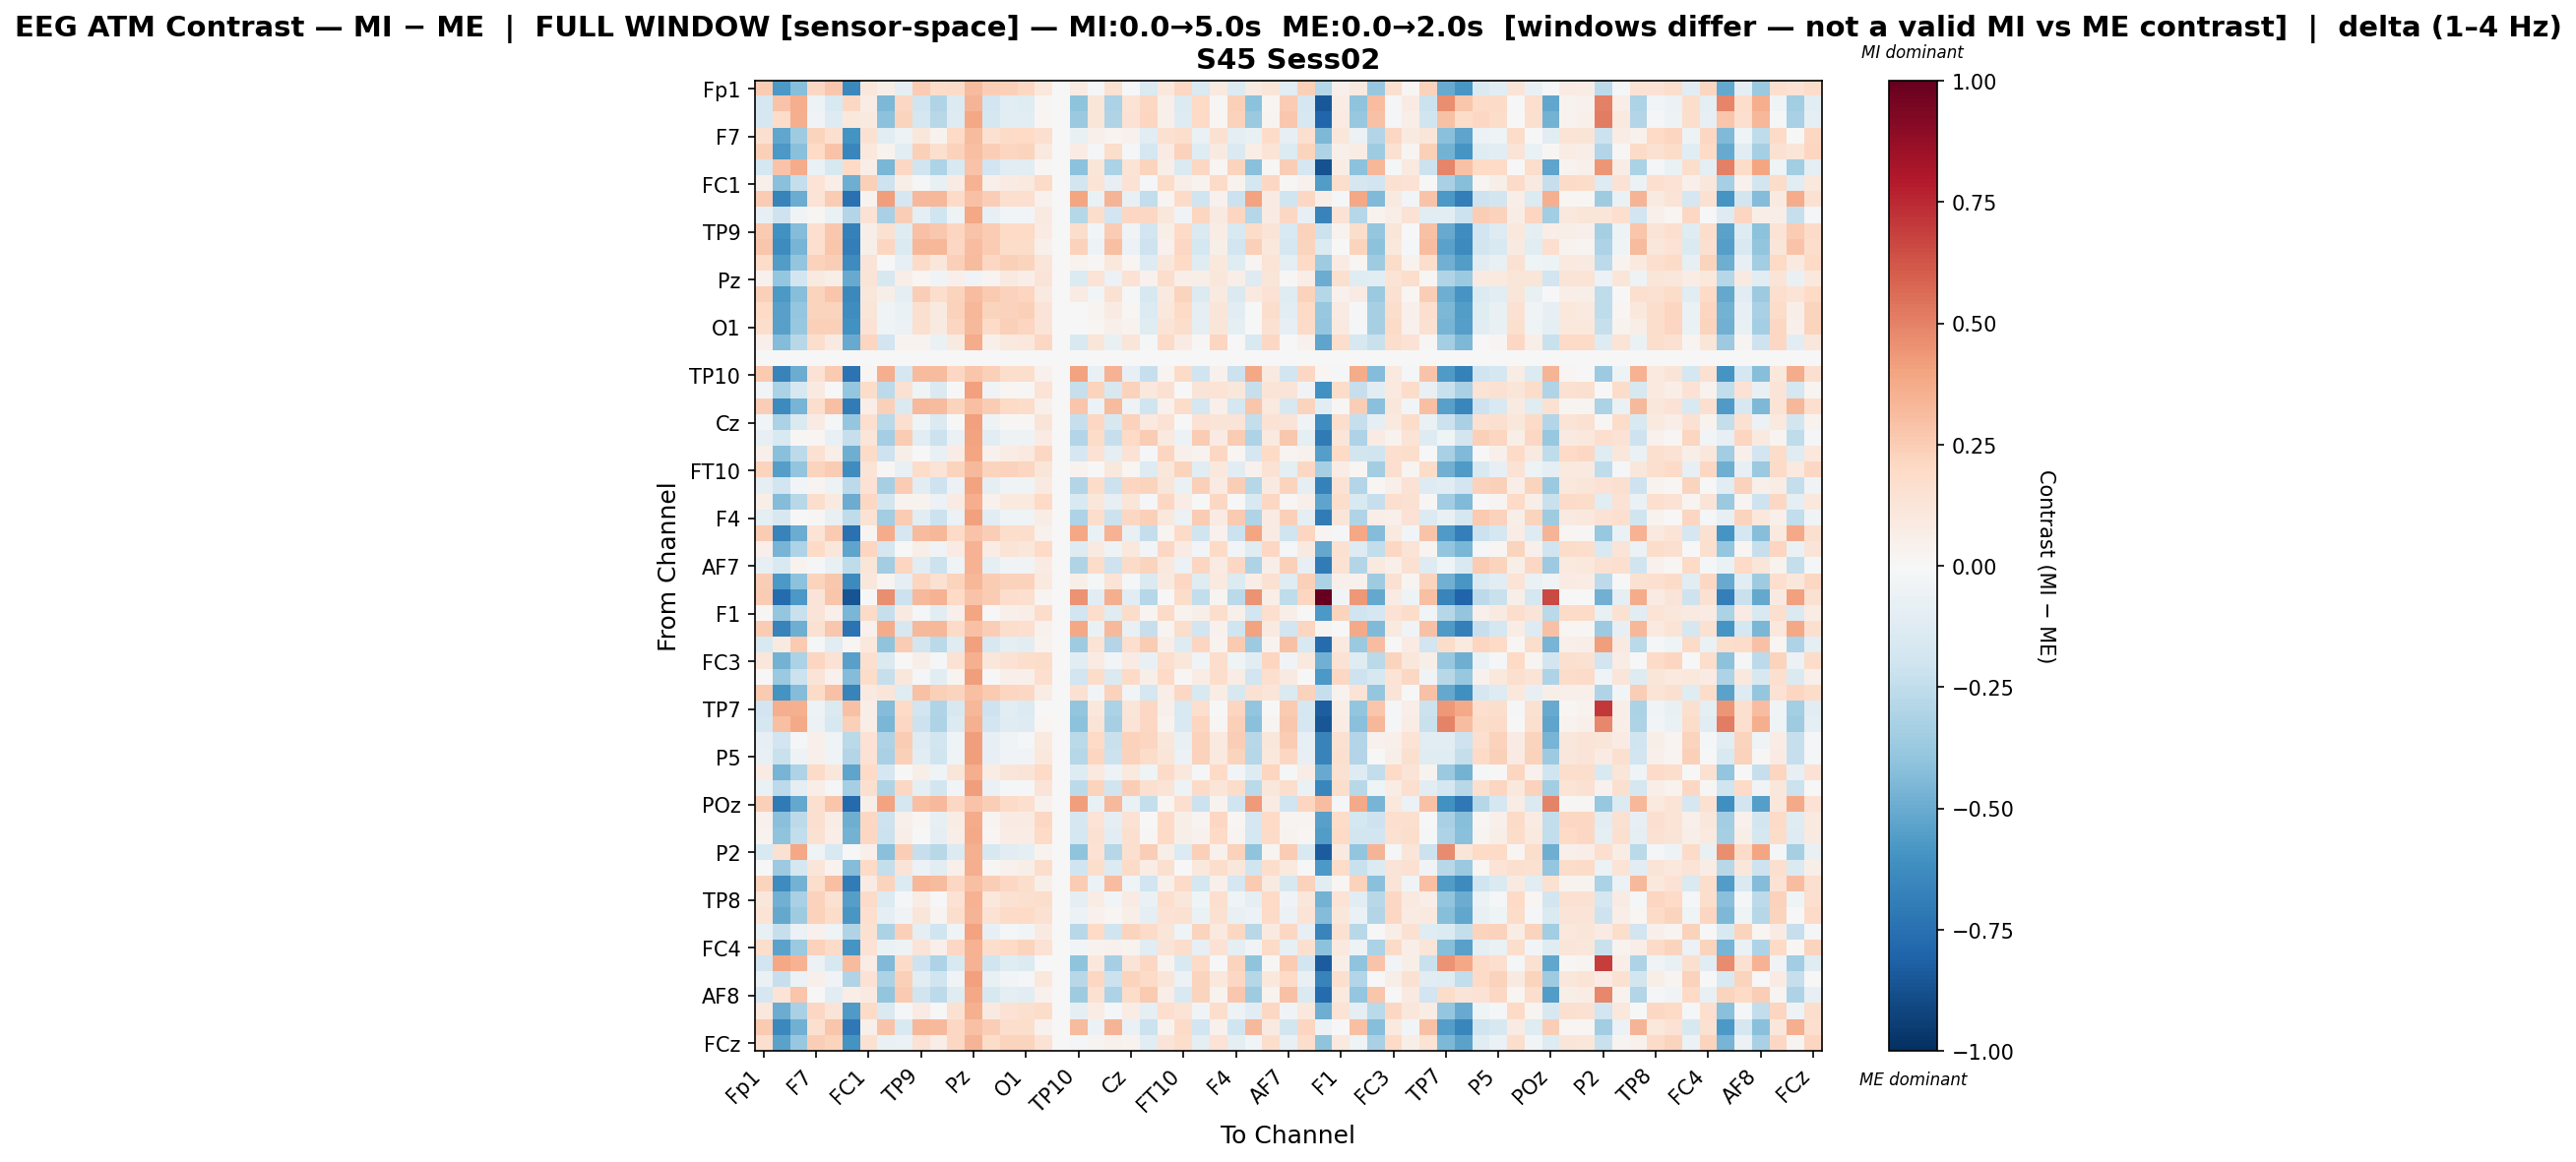

The data file committed next to this chart (first rows):
, Fp1, Fz, F3, F7, FT9, FC5, FC1, C3, T7, TP9, CP5, CP1, Pz, P3, P7, O1, Oz, O2, TP10, CP6, CP2, Cz, C4
Fp1, 0.2547, -0.5781, -0.4223, 0.2096, 0.2726, -0.6464, 0.1108, 0.05539, -0.1007, 0.2509, 0.1826, 0.1953, 0.3128, 0.2489, 0.2345, 0.2034, 0.1026, 0.0, 0.07844, -0.01538, 0.1523, -0.002069, -0.1437
Fz, -0.1767, 0.2813, 0.3604, -0.05214, -0.1541, 0.2055, 0.07603, -0.4472, 0.204, -0.1957, -0.3027, -0.1392, 0.336, -0.1932, -0.1158, -0.1212, 0.01625, 0.0, -0.4014, 0.1191, -0.3201, 0.1331, 0.2071
F3, -0.1646, 0.1823, 0.3615, -0.03157, -0.1289, 0.1079, 0.0879, -0.4107, 0.2211, -0.1748, -0.2805, -0.1254, 0.3831, -0.1752, -0.1041, -0.1128, 0.02037, 0.0, -0.3697, 0.1181, -0.3001, 0.1445, 0.2113
F7, 0.1615, -0.5188, -0.3553, 0.2225, 0.1589, -0.5969, 0.1517, -0.1125, -0.05313, 0.1115, 0.0327, 0.1984, 0.3176, 0.1542, 0.1933, 0.2012, 0.157, 0.0, -0.07143, 0.04822, 0.0312, 0.04282, -0.1149
FT9, 0.2389, -0.5774, -0.4164, 0.1961, 0.2887, -0.6538, 0.1022, 0.03661, -0.1032, 0.2388, 0.1575, 0.2339, 0.3029, 0.2491, 0.2169, 0.2198, 0.09694, 0.0, 0.0726, -0.009334, 0.1746, -0.01449, -0.1659
FC5, -0.1788, 0.2889, 0.3686, -0.06418, -0.158, 0.1999, 0.06325, -0.4577, 0.2077, -0.1991, -0.3094, -0.1516, 0.2858, -0.1905, -0.1147, -0.1162, 0.01991, 0.0, -0.4136, 0.1235, -0.3132, 0.1333, 0.2237
FC1, 0.05138, -0.4164, -0.2404, 0.1349, 0.06387, -0.4885, 0.2388, -0.2094, 0.05935, -0.01123, -0.07444, 0.08536, 0.345, 0.04861, 0.08115, 0.09715, 0.1953, 0.0, -0.1861, 0.1337, -0.08537, 0.142, -0.009063
C3, 0.2552, -0.6681, -0.4984, 0.1371, 0.2535, -0.7481, 0.03453, 0.4143, -0.1698, 0.3246, 0.3337, 0.1952, 0.2897, 0.2438, 0.1715, 0.1683, 0.04113, 0.0, 0.3949, -0.07017, 0.3375, -0.07619, -0.2433
T7, -0.079, -0.2078, -0.03892, 0.0197, -0.06383, -0.2907, 0.1427, -0.3234, 0.2468, -0.08648, -0.2008, -0.04735, 0.3878, -0.08552, -0.02484, -0.02381, 0.0895, 0.0, -0.2877, 0.1783, -0.1948, 0.2041, 0.2049
TP9, 0.2643, -0.6047, -0.4369, 0.1647, 0.2728, -0.6731, 0.05974, 0.156, -0.1186, 0.2907, 0.2703, 0.2143, 0.2817, 0.2577, 0.1996, 0.1958, 0.08123, 0.0, 0.1765, -0.02582, 0.2514, -0.03163, -0.1915
CP5, 0.2757, -0.6292, -0.4649, 0.166, 0.2794, -0.6939, 0.05876, 0.2187, -0.1442, 0.3319, 0.3315, 0.207, 0.3068, 0.2509, 0.1842, 0.187, 0.05464, 0.0, 0.2341, -0.05171, 0.3034, -0.061, -0.2059
CP1, 0.1813, -0.5596, -0.3946, 0.2323, 0.2489, -0.6277, 0.1304, -0.006618, -0.08116, 0.1897, 0.1125, 0.2368, 0.316, 0.2064, 0.237, 0.2211, 0.1172, 0.0, 0.03244, 0.008233, 0.1036, 0.01961, -0.1266
Pz, 0.04347, -0.3891, -0.1821, 0.09041, 0.05527, -0.5016, 0.1251, -0.1604, 0.07024, 0.01808, -0.03793, 0.04998, -0.03755, 0.02778, 0.0916, 0.06543, 0.1292, 0.0, -0.138, 0.137, -0.05732, 0.1475, 0.04629
P3, 0.2376, -0.578, -0.4237, 0.2205, 0.2791, -0.6441, 0.1105, 0.0571, -0.1015, 0.2445, 0.1731, 0.2241, 0.3123, 0.2584, 0.2328, 0.2168, 0.08949, 0.0, 0.08589, -0.02444, 0.1516, -0.01285, -0.1589
P7, 0.2021, -0.5447, -0.3833, 0.2197, 0.2258, -0.6186, 0.1209, -0.03323, -0.0692, 0.1576, 0.09218, 0.2298, 0.329, 0.2191, 0.2335, 0.2378, 0.1255, 0.0, 0.006493, 0.02366, 0.07982, 0.01795, -0.1384
O1, 0.1774, -0.5406, -0.3808, 0.2378, 0.2355, -0.6047, 0.1427, -0.0404, -0.06072, 0.1638, 0.09083, 0.213, 0.3209, 0.1894, 0.2378, 0.2175, 0.1313, 0.0, -0.003671, 0.01833, 0.05169, 0.03162, -0.1199
Oz, 0.05317, -0.437, -0.2785, 0.1753, 0.09145, -0.5047, 0.2145, -0.1904, 0.03171, 0.03388, -0.06366, 0.08744, 0.3699, 0.04837, 0.09525, 0.1034, 0.208, 0.0, -0.15, 0.118, -0.07615, 0.1247, -0.01884
O2, 0.0, 0.0, 0.0, 0.0, 0.0, 0.0, 0.0, 0.0, 0.0, 0.0, 0.0, 0.0, 0.0, 0.0, 0.0, 0.0, 0.0, 0.0, 0.0, 0.0, 0.0, 0.0, 0.0
TP10, 0.2594, -0.6687, -0.4975, 0.1415, 0.2622, -0.739, 0.02282, 0.3627, -0.1718, 0.3144, 0.3138, 0.209, 0.2774, 0.2406, 0.1788, 0.1771, 0.04065, 0.0, 0.3989, -0.07247, 0.3489, -0.07932, -0.2287
CP6, -0.02978, -0.3179, -0.1577, 0.09182, 0.003028, -0.3895, 0.1803, -0.2653, 0.1541, -0.04636, -0.1478, 0.006954, 0.409, -0.03873, 0.01615, 0.0126, 0.1348, 0.0, -0.2299, 0.2244, -0.1593, 0.2313, 0.1043
CP2, 0.2426, -0.6329, -0.4643, 0.1758, 0.2981, -0.6965, 0.06844, 0.2404, -0.1407, 0.3207, 0.3177, 0.2197, 0.2981, 0.2521, 0.2002, 0.1804, 0.05379, 0.0, 0.2762, -0.05647, 0.3137, -0.04986, -0.1993
Cz, -0.03047, -0.3132, -0.1468, 0.08171, -0.008304, -0.3893, 0.1711, -0.2731, 0.159, -0.04485, -0.1479, 0.004694, 0.4104, -0.05067, 0.01263, 0.008881, 0.1284, 0.0, -0.2285, 0.2061, -0.1574, 0.2332, 0.09886
C4, -0.08254, -0.1537, 0.01377, 0.02112, -0.07482, -0.2325, 0.1226, -0.3429, 0.2571, -0.1138, -0.2122, -0.06265, 0.4044, -0.1101, -0.04824, -0.04744, 0.08026, 0.0, -0.2952, 0.1853, -0.2325, 0.199, 0.2502
T8, 0.05412, -0.4183, -0.2588, 0.1551, 0.06674, -0.4886, 0.1949, -0.2042, 0.05607, -4.347402371130293e-06, -0.0751, 0.07332, 0.394, 0.04201, 0.07708, 0.09632, 0.2065, 0.0, -0.1654, 0.1425, -0.09707, 0.1417, -0.008675
FT10, 0.2195, -0.5545, -0.3947, 0.2263, 0.2541, -0.6237, 0.1366, 0.01373, -0.07645, 0.1815, 0.1336, 0.2227, 0.3211, 0.2239, 0.2343, 0.2118, 0.1178, 0.0, 0.03559, 0.006514, 0.1057, 0.02213, -0.1324
FC6, -0.09348, -0.1885, -0.02801, 0.02947, -0.0515, -0.2633, 0.1476, -0.3307, 0.2554, -0.1026, -0.2043, -0.06133, 0.4025, -0.0988, -0.0354, -0.03967, 0.09063, 0.0, -0.2898, 0.1868, -0.215, 0.218, 0.2234
FC2, 0.06156, -0.4325, -0.2792, 0.174, 0.09021, -0.4992, 0.2098, -0.1859, 0.03731, 0.03395, -0.05736, 0.08211, 0.3629, 0.04613, 0.09864, 0.09606, 0.1979, 0.0, -0.1489, 0.1165, -0.07969, 0.1246, -0.01445
F4, -0.1004, -0.1638, -0.0004007, 0.01456, -0.07166, -0.2552, 0.1452, -0.3488, 0.2552, -0.104, -0.2181, -0.06168, 0.4081, -0.1061, -0.04203, -0.04281, 0.07598, 0.0, -0.307, 0.1789, -0.215, 0.2056, 0.2368
F8, 0.2577, -0.6647, -0.495, 0.1342, 0.2624, -0.7497, 0.02987, 0.3731, -0.1714, 0.3168, 0.3328, 0.1943, 0.283, 0.2436, 0.1777, 0.1776, 0.04073, 0.0, 0.3886, -0.06766, 0.3449, -0.07712, -0.2364
Fp2, 0.04886, -0.4626, -0.3094, 0.1972, 0.1166, -0.531, 0.2164, -0.1657, 0.001782, 0.06204, -0.0314, 0.07839, 0.3464, 0.07406, 0.1338, 0.1168, 0.2025, 0.0, -0.1291, 0.08988, -0.04955, 0.1028, -0.02484
AF7, -0.08371, -0.1547, 0.03282, -0.01204, -0.07802, -0.25, 0.1242, -0.3454, 0.2179, -0.112, -0.2151, -0.04542, 0.3467, -0.08781, -0.03872, -0.03146, 0.08306, 0.0, -0.3039, 0.1803, -0.2072, 0.1888, 0.2208
AF3, 0.2479, -0.5736, -0.4103, 0.2192, 0.2683, -0.6393, 0.1125, 0.03013, -0.09468, 0.2152, 0.1534, 0.2258, 0.3283, 0.2526, 0.2332, 0.2303, 0.1013, 0.0, 0.05885, -0.008853, 0.1352, -0.008452, -0.1478
AFz, 0.2577, -0.7699, -0.5755, 0.1323, 0.2736, -0.8604, 0.006408, 0.4622, -0.2148, 0.3275, 0.3512, 0.1961, 0.2869, 0.256, 0.1737, 0.168, 0.02616, 0.0, 0.4466, -0.1019, 0.3636, -0.1062, -0.2864
F1, 0.01035, -0.3864, -0.2216, 0.1305, 0.05179, -0.4566, 0.1897, -0.2332, 0.08692, -0.01392, -0.1031, 0.04912, 0.3966, 0.001138, 0.05135, 0.0643, 0.181, 0.0, -0.1905, 0.1742, -0.1215, 0.1804, 0.02947
F5, 0.2543, -0.6666, -0.4919, 0.1553, 0.2717, -0.7354, 0.03965, 0.3699, -0.1585, 0.3221, 0.3345, 0.1907, 0.296, 0.2452, 0.173, 0.1695, 0.04479, 0.0, 0.3842, -0.06804, 0.3249, -0.07136, -0.231
FT7, -0.1513, 0.0915, 0.2596, -0.01982, -0.1107, 0.01736, 0.1054, -0.4002, 0.2555, -0.1835, -0.2713, -0.1211, 0.4134, -0.1577, -0.09241, -0.103, 0.03426, 0.0, -0.3587, 0.1399, -0.2909, 0.1696, 0.2518
FC3, 0.1167, -0.476, -0.318, 0.2152, 0.1431, -0.5455, 0.1602, -0.1425, -0.003025, 0.06058, -0.01731, 0.1461, 0.359, 0.1094, 0.1482, 0.1732, 0.1818, 0.0, -0.1024, 0.08104, -0.02952, 0.07937, -0.0725
C1, 0.003729, -0.3739, -0.2163, 0.1294, 0.04004, -0.4299, 0.1809, -0.2286, 0.1101, -0.01795, -0.1079, 0.02667, 0.4162, -0.001292, 0.04969, 0.05327, 0.1704, 0.0, -0.1905, 0.1805, -0.1407, 0.1964, 0.05766
C5, 0.2638, -0.6005, -0.4343, 0.1931, 0.2941, -0.6718, 0.09101, 0.1242, -0.1217, 0.29, 0.2367, 0.2198, 0.298, 0.2602, 0.2133, 0.2039, 0.07721, 0.0, 0.1508, -0.0293, 0.2276, -0.02984, -0.1728
TP7, -0.192, 0.3617, 0.3522, -0.0518, -0.1471, 0.2939, 0.06479, -0.437, 0.1988, -0.1926, -0.2992, -0.159, 0.332, -0.2046, -0.1118, -0.137, 0.004526, 0.0, -0.3972, 0.1074, -0.3142, 0.1245, 0.2085
CP3, -0.1778, 0.3005, 0.3805, -0.05922, -0.1581, 0.2406, 0.06779, -0.4587, 0.2108, -0.2151, -0.3106, -0.1366, 0.3528, -0.1934, -0.1226, -0.1293, 0.01723, 0.0, -0.4069, 0.1255, -0.3318, 0.1327, 0.2064
P1, -0.08308, -0.1943, -0.007917, 0.05368, -0.04501, -0.2668, 0.1476, -0.311, 0.2566, -0.1285, -0.1872, -0.0405, 0.4161, -0.08324, -0.03444, -0.02307, 0.09753, 0.0, -0.2733, 0.1997, -0.2197, 0.2275, 0.2147
P5, -0.07436, -0.2232, -0.05179, 0.0481, -0.04337, -0.2959, 0.1481, -0.3238, 0.2412, -0.1021, -0.2001, -0.03957, 0.4191, -0.08374, -0.03385, -0.03137, 0.1061, 0.0, -0.283, 0.2139, -0.2173, 0.2338, 0.1868
PO7, 0.0814, -0.4637, -0.3055, 0.1904, 0.1169, -0.5301, 0.1983, -0.1679, 0.006522, 0.05737, -0.04163, 0.1206, 0.3601, 0.0766, 0.1221, 0.1271, 0.1995, 0.0, -0.1278, 0.09502, -0.05361, 0.09649, -0.04373
PO3, -0.06271, -0.2608, -0.09722, 0.06917, -0.02013, -0.3327, 0.1631, -0.3045, 0.2042, -0.09238, -0.1799, -0.02738, 0.415, -0.06626, -0.01003, -0.01236, 0.1253, 0.0, -0.2638, 0.2198, -0.2021, 0.2477, 0.1565
POz, 0.2349, -0.7064, -0.5112, 0.1634, 0.2811, -0.7803, 0.06003, 0.4026, -0.173, 0.3009, 0.3237, 0.2034, 0.285, 0.2472, 0.1889, 0.1685, 0.03997, 0.0, 0.415, -0.07491, 0.327, -0.06959, -0.2366
PO4, 0.03912, -0.418, -0.2592, 0.159, 0.07511, -0.4859, 0.2103, -0.207, 0.05151, 0.01742, -0.08011, 0.0723, 0.3731, 0.03083, 0.07898, 0.08589, 0.2055, 0.0, -0.1666, 0.138, -0.0973, 0.1446, 0.0008901
PO8, 0.03158, -0.406, -0.2472, 0.1488, 0.06499, -0.475, 0.2065, -0.2171, 0.06349, 0.007307, -0.09022, 0.06589, 0.377, 0.0207, 0.07143, 0.07576, 0.1979, 0.0, -0.1767, 0.1491, -0.1048, 0.1566, 0.01174
P2, -0.1513, 0.1506, 0.3856, -0.04546, -0.1498, -0.001156, 0.05302, -0.4162, 0.2425, -0.2333, -0.2751, -0.1355, 0.3534, -0.1577, -0.1157, -0.09046, 0.03717, 0.0, -0.4061, 0.1476, -0.2869, 0.1612, 0.2454
CPz, -0.0002278, -0.3627, -0.1794, 0.1232, 0.03427, -0.4329, 0.2028, -0.2355, 0.131, -0.05808, -0.1095, 0.05036, 0.3664, 0.01043, 0.04427, 0.06145, 0.178, 0.0, -0.1955, 0.1792, -0.1344, 0.1914, 0.07796
CP4, 0.2242, -0.631, -0.4691, 0.1788, 0.2998, -0.7008, 0.081, 0.2196, -0.135, 0.3318, 0.313, 0.2072, 0.3007, 0.2444, 0.2106, 0.1737, 0.06169, 0.0, 0.2556, -0.05829, 0.3079, -0.04273, -0.1939
TP8, 0.11, -0.4836, -0.327, 0.2321, 0.1555, -0.5473, 0.1924, -0.1356, -0.01082, 0.07213, -0.001482, 0.143, 0.3448, 0.1082, 0.1548, 0.1616, 0.1769, 0.0, -0.09662, 0.07297, -0.02846, 0.08023, -0.06423
C6, 0.1369, -0.5096, -0.3526, 0.2322, 0.1827, -0.5792, 0.1695, -0.09655, -0.03699, 0.1228, 0.03123, 0.1749, 0.3429, 0.1439, 0.1948, 0.1983, 0.1548, 0.0, -0.05875, 0.04305, 0.01568, 0.0564, -0.08886
C2, -0.07398, -0.2277, -0.0548, 0.04205, -0.04385, -0.3018, 0.1504, -0.314, 0.2358, -0.08707, -0.1979, -0.03323, 0.4046, -0.08198, -0.021, -0.02624, 0.09292, 0.0, -0.281, 0.1954, -0.2002, 0.223, 0.1911
FC4, 0.1772, -0.5314, -0.3681, 0.2325, 0.1952, -0.5909, 0.1445, -0.06905, -0.05158, 0.1314, 0.05272, 0.2083, 0.3473, 0.1739, 0.2022, 0.2223, 0.1433, 0.0, -0.0309, 0.03725, 0.04107, 0.03157, -0.1155
FT8, -0.1875, 0.3899, 0.35, -0.05764, -0.157, 0.3142, 0.07179, -0.4436, 0.1933, -0.2051, -0.3077, -0.1524, 0.3474, -0.2017, -0.1236, -0.1335, 0.0003065, 0.0, -0.4048, 0.1025, -0.3299, 0.1296, 0.2066
F6, -0.06333, -0.231, -0.05939, 0.04862, -0.03863, -0.3015, 0.1441, -0.3197, 0.2404, -0.1062, -0.1965, -0.0336, 0.4139, -0.07676, -0.02569, -0.01903, 0.1032, 0.0, -0.2752, 0.2048, -0.2145, 0.2226, 0.1916
AF8, -0.1695, 0.1374, 0.2804, -0.0002359, -0.1053, 0.06689, 0.0919, -0.3931, 0.2587, -0.1973, -0.2631, -0.1239, 0.3848, -0.1589, -0.09444, -0.1075, 0.04289, 0.0, -0.357, 0.1489, -0.311, 0.1828, 0.2604
AF4, 0.1089, -0.4923, -0.3266, 0.2091, 0.1273, -0.5687, 0.1884, -0.145, -0.01296, 0.08119, -0.006218, 0.1499, 0.359, 0.08698, 0.1432, 0.1568, 0.1814, 0.0, -0.09215, 0.07445, -0.02129, 0.07356, -0.08973
F2, 0.2583, -0.6473, -0.4771, 0.1633, 0.2783, -0.7129, 0.04951, 0.2883, -0.1529, 0.3296, 0.3231, 0.2087, 0.2912, 0.2429, 0.1791, 0.1782, 0.04571, 0.0, 0.3166, -0.06072, 0.3398, -0.06746, -0.2186
... 1 more rows
